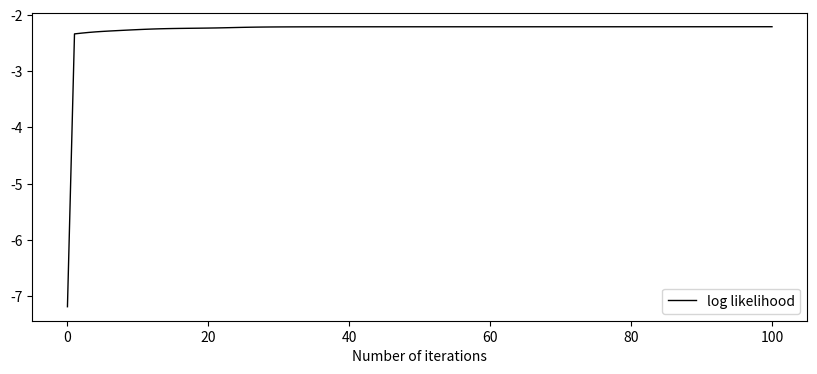

Reproduce this figure in Python.
# numpyをインポート（行列を扱う各種関数を含む）
# アニメーション用のモジュールをインポート
import matplotlib.animation as animation
# 可視化のためにmatplotlibモジュールをインポート
import matplotlib.pyplot as plt
import numpy as np
# 確率密度関数の描画用
from scipy.stats import norm

# 混合ガウス分布に基づく乱数を生成する
np.random.seed(0)

# 各ガウス分布のサンプル数
n_samples = [200, 400, 400]

# 各ガウス分布の平均
means = [-2, 3, 5]

# 各ガウス分布の分散
sigmas = [3, 2, 0.5]

# GMMに従う乱数を生成
x = None
for n, mean, sigma in zip(n_samples, means, sigmas):
    samples_for_each_dist = np.random.normal(mean, sigma, int(n))
    if x is None:
        x = samples_for_each_dist
    else:
        x = np.concatenate((x, samples_for_each_dist))

# モデルパラメータを初期化する
alpha = np.array([1. / 3., 1. / 3., 1. / 3.])
var = np.array([1., 1., 1.])
mu = np.array([-1, 0, 1])

# GMMを構成するガウス分布の数
n_clusters = len(alpha)

# 繰り返し計算でパラメータを最適化する(ここでは100回繰り返す）
n_iterations = 101
log_likelihood = np.zeros(n_iterations)
ims = []

print("=== Iteration START ===")

for t in range(n_iterations):
    print("t{}".format(t))
    if t == 0:
        alpha_buf = alpha[None, :]
        var_buf = var[None, :]
        mu_buf = mu[None, :]
    else:
        alpha_buf = np.concatenate((alpha_buf, alpha[None, :]), axis=0)
        var_buf = np.concatenate((var_buf, var[None, :]), axis=0)
        mu_buf = np.concatenate((mu_buf, mu[None, :]), axis=0)
    # Eステップ

    # 係数部
    coef = alpha / np.sqrt(2. * np.pi * var)

    # exponent: n_sample, n_clusters
    exponent = -1. * np.power(x[:, None] - mu[None, :], 2.) / (2 * var[None, :])

    # βを求める
    beta = coef[None, :] * np.exp(exponent)
    likelihood_each_sample = np.maximum(np.sum(beta, axis=1, keepdims=True), 1.e-18)
    beta = beta / likelihood_each_sample

    # 対数尤度を求める
    current_log_likelihood = np.average(np.log(likelihood_each_sample))
    log_likelihood[t] = current_log_likelihood

    # Mステップ(パラメータを更新する)
    N = np.maximum(np.sum(beta, axis=0), 1.e-18)

    # 事前確率を更新
    alpha = N / np.sum(N)

    # 平均値を更新
    mu = np.einsum("ij,i->j", beta, x) / N
    # 分散を計算
    var = np.einsum("ij,ij->j", beta, np.power(x[:, None] - mu[None, :], 2.)) / N
    var = np.maximum(var, 1.e-18)

print("=== Iteration END ===")
print("")

# 対数ゆう度をグラフ化する
plt.figure(figsize=(10, 4))
plt.plot(np.arange(0, n_iterations, 1), log_likelihood, color="black", linewidth=1, label="log likelihood")
plt.xlabel("Number of iterations")
plt.legend()
plt.savefig("./log_likelihood_gmm.png")
plt.show()


# パラメータ更新の様子をアニメーションで表示
def animation_update(t):
    plt.cla()

    # plt.hist(x, bins=50, normed=True, label="observed samples")
    plt.hist(x, bins=50, density=True, label="observed samples")

    xmin = -20
    xmax = 20
    plt.xlim([xmin, xmax])
    plt.ylim([0, 0.40])
    x_range = np.arange(-20, 20, 0.01)

    # GMMを描画する
    pdf = None

    for alpha, var, mu in zip(alpha_buf[t], var_buf[t], mu_buf[t]):
        pdf_each = alpha * norm.pdf(x_range, mu, np.sqrt(var))
        if pdf is None:
            pdf = pdf_each
        else:
            pdf = pdf + pdf_each

    plt.plot(x_range, pdf, color="black", linewidth=1, label=r"$p(x|\theta^{(t=" + str(t) + ")})$")
    plt.legend()

    if t == 0:
        plt.savefig("./initialized_gmm.png")
    if t == n_iterations - 1:
        plt.savefig("./learned_gmm.png")


# 音声データをプロットする
print("=== Sound DATA plot START ===")
fig = plt.figure(figsize=(10, 4))

print("======================================================================================")
print("=== If you want to stop animation, please 「X」button on the top bar of the figure ===")
print("======================================================================================")

ani = animation.FuncAnimation(fig, animation_update, interval=200, frames=n_iterations)

plt.show()
print("=== Sound DATA plot END ===")
